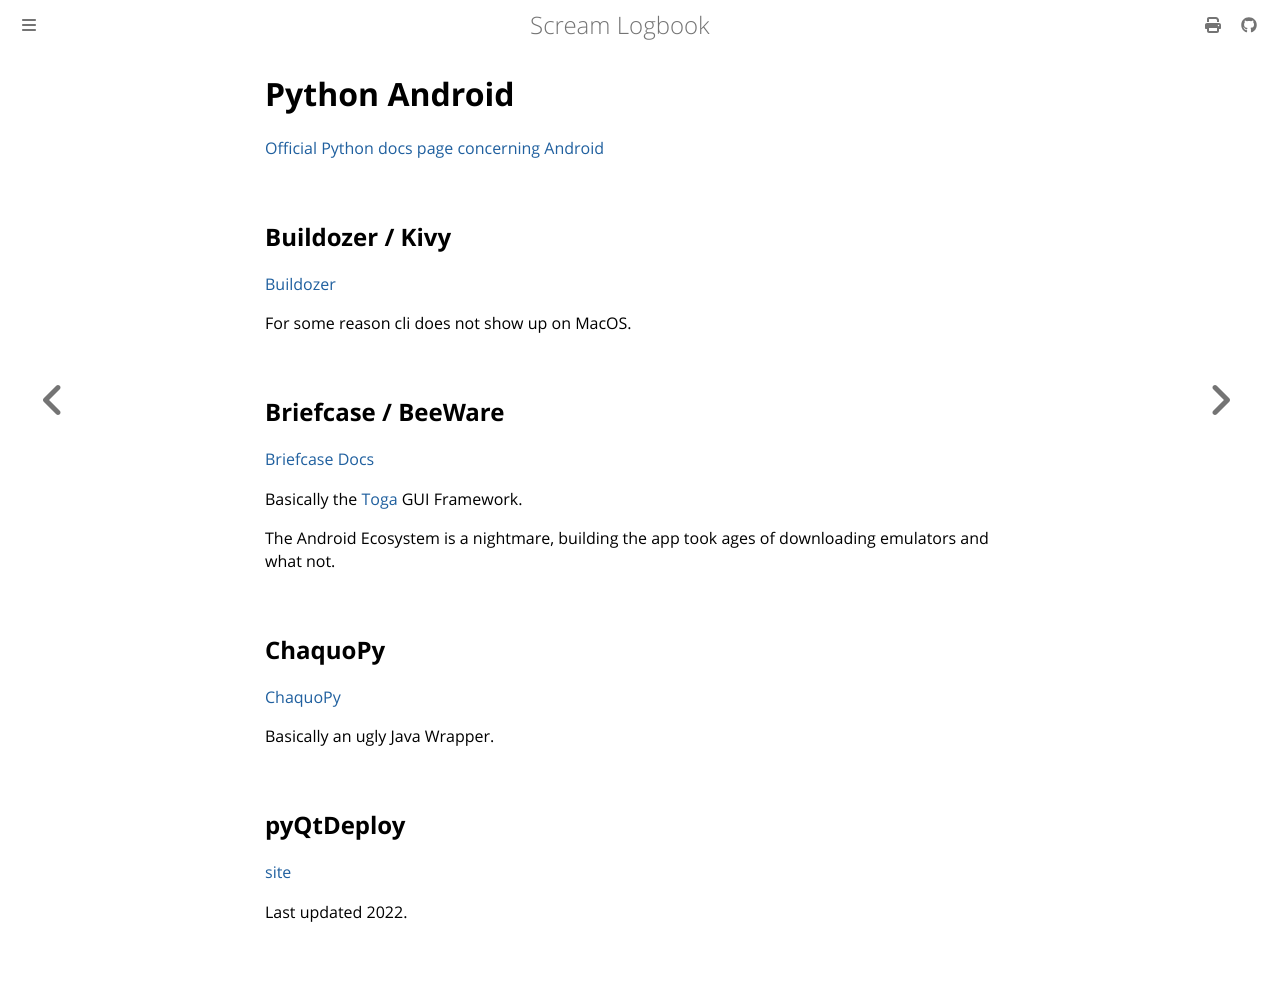

repository: andrei-akopian/ScreamLogbook · page: python/python_gui_libraries/python-android.html · generator: mdbook

# Python Android

[Official Python docs page concerning Android](https://docs.python.org/3/using/android.html)

## Buildozer / Kivy

[Buildozer](https://buildozer.readthedocs.io/en/latest/)

For some reason cli does not show up on MacOS.

## Briefcase / BeeWare

[Briefcase Docs](https://briefcase.beeware.org/en/stable/)

Basically the [Toga](https://toga.beeware.org/en/stable/) GUI Framework.

The Android Ecosystem is a nightmare, building the app took ages of downloading emulators and what not.

## ChaquoPy

[ChaquoPy](https://chaquo.com/chaquopy/)

Basically an ugly Java Wrapper.

## pyQtDeploy

[site](https://www.riverbankcomputing.com/static/Docs/pyqtdeploy/)

Last updated 2022.
